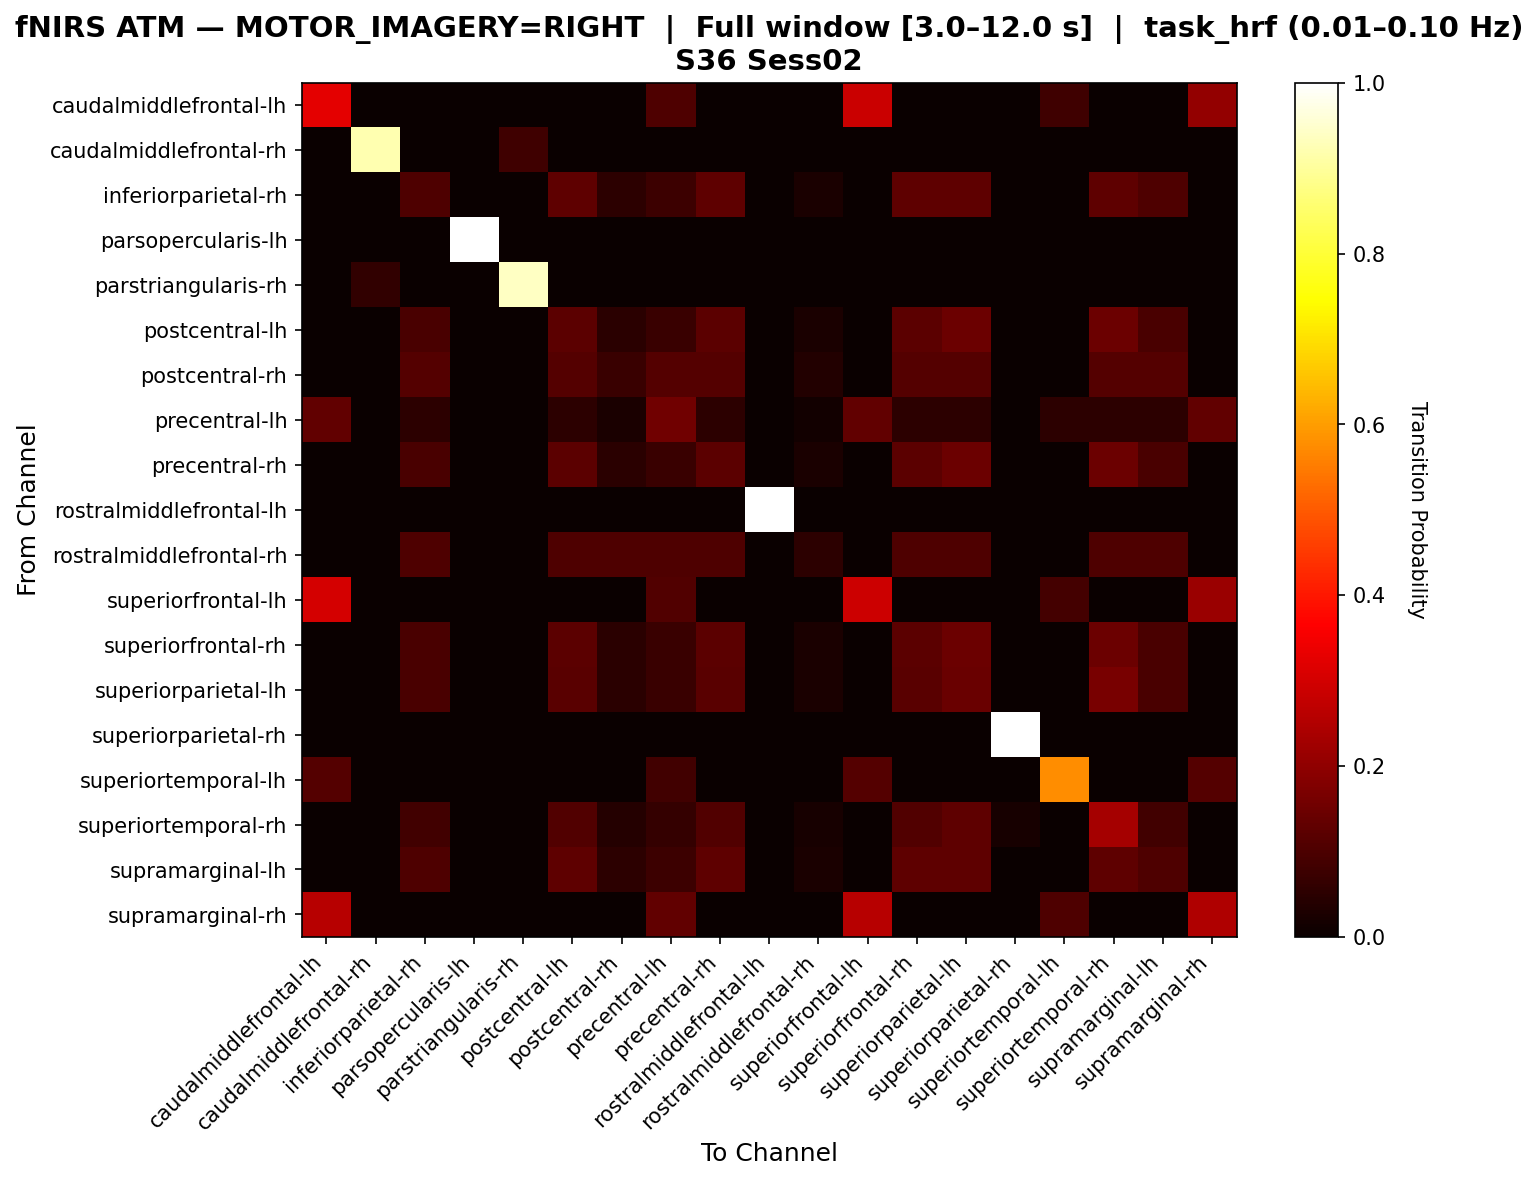

The table this chart was drawn from, first rows:
, caudalmiddlefrontal-lh, caudalmiddlefrontal-rh, inferiorparietal-rh, parsopercularis-lh, parstriangularis-rh, postcentral-lh, postcentral-rh, precentral-lh, precentral-rh, rostralmiddlefrontal-lh, rostralmiddlefrontal-rh, superiorfrontal-lh, superiorfrontal-rh, superiorparietal-lh, superiorparietal-rh, superiortemporal-lh, superiortemporal-rh, supramarginal-lh, supramarginal-rh
caudalmiddlefrontal-lh, 0.3265, 0.0, 0.0, 0.0, 0.0, 0.0, 0.0, 0.102, 0.0, 0.0, 0.0, 0.2857, 0.0, 0.0, 0.0, 0.08163, 0.0, 0.0, 0.2041
caudalmiddlefrontal-rh, 0.0, 0.9211, 0.0, 0.0, 0.07895, 0.0, 0.0, 0.0, 0.0, 0.0, 0.0, 0.0, 0.0, 0.0, 0.0, 0.0, 0.0, 0.0, 0.0
inferiorparietal-rh, 0.0, 0.0, 0.1026, 0.0, 0.0, 0.1282, 0.05128, 0.07692, 0.1282, 0.0, 0.02564, 0.0, 0.1282, 0.1282, 0.0, 0.0, 0.1282, 0.1026, 0.0
parsopercularis-lh, 0.0, 0.0, 0.0, 1.0, 0.0, 0.0, 0.0, 0.0, 0.0, 0.0, 0.0, 0.0, 0.0, 0.0, 0.0, 0.0, 0.0, 0.0, 0.0
parstriangularis-rh, 0.0, 0.05882, 0.0, 0.0, 0.9412, 0.0, 0.0, 0.0, 0.0, 0.0, 0.0, 0.0, 0.0, 0.0, 0.0, 0.0, 0.0, 0.0, 0.0
postcentral-lh, 0.0, 0.0, 0.09756, 0.0, 0.0, 0.122, 0.04878, 0.07317, 0.122, 0.0, 0.02439, 0.0, 0.122, 0.1463, 0.0, 0.0, 0.1463, 0.09756, 0.0
postcentral-rh, 0.0, 0.0, 0.1111, 0.0, 0.0, 0.1111, 0.07407, 0.1111, 0.1111, 0.0, 0.03704, 0.0, 0.1111, 0.1111, 0.0, 0.0, 0.1111, 0.1111, 0.0
precentral-lh, 0.1299, 0.0, 0.05195, 0.0, 0.0, 0.05195, 0.02597, 0.1558, 0.05195, 0.0, 0.01299, 0.1299, 0.05195, 0.05195, 0.0, 0.05195, 0.05195, 0.05195, 0.1299
precentral-rh, 0.0, 0.0, 0.09756, 0.0, 0.0, 0.122, 0.04878, 0.07317, 0.122, 0.0, 0.02439, 0.0, 0.122, 0.1463, 0.0, 0.0, 0.1463, 0.09756, 0.0
rostralmiddlefrontal-lh, 0.0, 0.0, 0.0, 0.0, 0.0, 0.0, 0.0, 0.0, 0.0, 1.0, 0.0, 0.0, 0.0, 0.0, 0.0, 0.0, 0.0, 0.0, 0.0
rostralmiddlefrontal-rh, 0.0, 0.0, 0.1053, 0.0, 0.0, 0.1053, 0.1053, 0.1053, 0.1053, 0.0, 0.05263, 0.0, 0.1053, 0.1053, 0.0, 0.0, 0.1053, 0.1053, 0.0
superiorfrontal-lh, 0.3011, 0.0, 0.0, 0.0, 0.0, 0.0, 0.0, 0.1075, 0.0, 0.0, 0.0, 0.2903, 0.0, 0.0, 0.0, 0.08602, 0.0, 0.0, 0.2151
superiorfrontal-rh, 0.0, 0.0, 0.09756, 0.0, 0.0, 0.122, 0.04878, 0.07317, 0.122, 0.0, 0.02439, 0.0, 0.122, 0.1463, 0.0, 0.0, 0.1463, 0.09756, 0.0
superiorparietal-lh, 0.0, 0.0, 0.09524, 0.0, 0.0, 0.119, 0.04762, 0.07143, 0.119, 0.0, 0.02381, 0.0, 0.119, 0.1429, 0.0, 0.0, 0.1667, 0.09524, 0.0
superiorparietal-rh, 0.0, 0.0, 0.0, 0.0, 0.0, 0.0, 0.0, 0.0, 0.0, 0.0, 0.0, 0.0, 0.0, 0.0, 1.0, 0.0, 0.0, 0.0, 0.0
superiortemporal-lh, 0.1127, 0.0, 0.0, 0.0, 0.0, 0.0, 0.0, 0.08451, 0.0, 0.0, 0.0, 0.1127, 0.0, 0.0, 0.0, 0.5775, 0.0, 0.0, 0.1127
superiortemporal-rh, 0.0, 0.0, 0.08511, 0.0, 0.0, 0.1064, 0.04255, 0.06383, 0.1064, 0.0, 0.02128, 0.0, 0.1064, 0.1277, 0.02128, 0.0, 0.234, 0.08511, 0.0
supramarginal-lh, 0.0, 0.0, 0.1026, 0.0, 0.0, 0.1282, 0.05128, 0.07692, 0.1282, 0.0, 0.02564, 0.0, 0.1282, 0.1282, 0.0, 0.0, 0.1282, 0.1026, 0.0
supramarginal-rh, 0.2597, 0.0, 0.0, 0.0, 0.0, 0.0, 0.0, 0.1299, 0.0, 0.0, 0.0, 0.2597, 0.0, 0.0, 0.0, 0.1039, 0.0, 0.0, 0.2468
